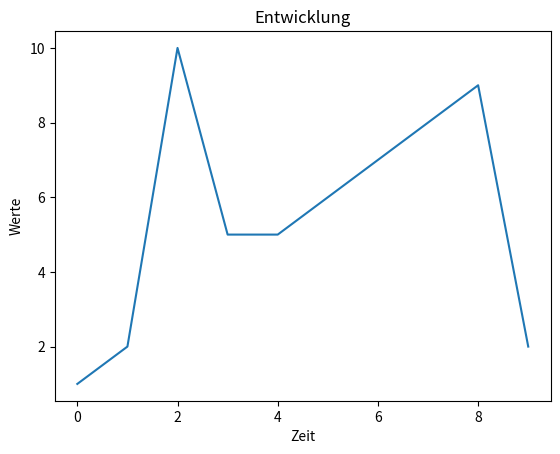

Python code for this plot:
import matplotlib.pyplot as plt
import numpy as np

x = list(np.arange( 10))
y = [1,2,10,5, 5,6,7,8,9,2]

plt.plot(x, y) 
plt.title("Entwicklung")
plt.xlabel("Zeit")
plt.ylabel("Werte")
plt.show()